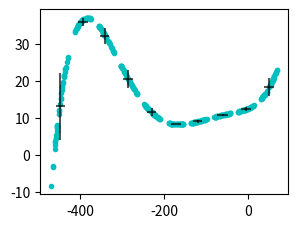

The matplotlib source for this figure:
""" @author: Guillaume Plateau, TAU Systems """

import numpy as np
from numpy.polynomial.polynomial import polyval
import matplotlib.pyplot as plt


def find(condition: np.ndarray):
    """
    vector = [1, 2, 3, 1, 2, 3]
    [2, 5] = find(vector > 2)
    """
    ret = np.array(range(len(condition)))

    return ret[condition]


def bin_scan(x_data: np.ndarray, y_data: np.ndarray, n_bins_min: int = 1):
    # sort by x
    x_permutations = np.argsort(x_data)
    x_data = x_data[x_permutations]
    y_data = y_data[x_permutations]

    # sorted dx, and d(dx)
    d1x: np.ndarray = x_data[1:] - x_data[:-1]
    d1x_permutations = np.argsort(d1x)
    d1x = d1x[d1x_permutations]

    d2x: np.ndarray = d1x[1:] - d1x[:-1]
    d2x_permutations = np.argsort(d2x)

    # reset dx
    d1x_inv_permutations = np.argsort(d1x_permutations)
    d1x = d1x[d1x_inv_permutations]

    # identify scan jumps
    best_n_steps = best_pos = 0
    mark_x: np.ndarray = np.array((0,))
    for pos in reversed(d2x_permutations):
        if pos+1 >= len(d1x_permutations):
            continue

        # pos_v1 = d1x_permutations[pos]  # highest value among small spaces
        pos_v2 = d1x_permutations[pos+1]  # smallest jump
        mark_x = find(d1x >= d1x[pos_v2])  # all jump positions

        if mark_x.size + 1 >= n_bins_min:
            break
        elif mark_x.size + 1 > best_n_steps:
            best_n_steps = mark_x.size + 1
            best_pos = pos

        if pos == d2x_permutations[0]:
            # pos_v1 = d1x_permutations[best_pos]
            pos_v2 = d1x_permutations[best_pos + 1]
            mark_x = find(d1x >= d1x[pos_v2])

    # bins limits
    bin_lim_x = [(x_data[m] + x_data[m+1]) / 2 for m in mark_x]
    bin_lim_x.insert(0, x_data[0] - 1)
    bin_lim_x.append(x_data[-1] + 1)

    # bin the dataset
    bin_x = np.zeros((len(bin_lim_x)-1,))
    avg_y = np.zeros((len(bin_lim_x)-1,))
    std_x = np.zeros((len(bin_lim_x)-1,))
    std_y = np.zeros((len(bin_lim_x)-1,))
    opt = np.zeros((len(bin_lim_x)-1,))
    all_opt = []

    for it, (lim_low, lim_high) in enumerate(zip(bin_lim_x[:-1], bin_lim_x[1:])):
        t_low = lim_low <= x_data
        t_high = x_data < lim_high
        pts_to_bin = find(np.array([lc & hc for lc, hc in zip(t_low, t_high)]))

        all_opt.append(x_permutations[pts_to_bin])
        bin_x[it] = np.mean(x_data[pts_to_bin])
        avg_y[it] = np.mean(y_data[pts_to_bin])
        std_x[it] = np.std(x_data[pts_to_bin])
        std_y[it] = np.std(y_data[pts_to_bin])

        # find best representative
        d_rep = np.abs(y_data[pts_to_bin] - avg_y[it])
        pos_rep = find(d_rep == np.min(d_rep))
        opt[it] = x_permutations[pts_to_bin[pos_rep[0]]]

    return bin_x, avg_y, std_x, std_y, opt, all_opt


if __name__ == '__main__':
    n_steps = 10
    n_pts = 40
    err_x = 20.
    n_min = n_steps

    x: np.ndarray
    x, _ = np.meshgrid(np.linspace(-450., 50., n_steps), np.arange(n_pts))
    x += err_x * (2 * np.random.random((n_pts, n_steps)) - 1)
    x = x.transpose().reshape((x.size,))

    # c_y = [5.1607e-11, 3.9397e-08, 8.6414e-06, 0.00072434, 0.048984, 12.5905]
    c_y = [12.5905, 0.048984, 0.00072434, 8.6414e-06, 3.9397e-08, 5.1607e-11]
    y = polyval(x, c_y)

    # plt.figure(figsize=(3.2, 2.4))
    # plt.plot(x, y, '.')
    # plt.show(block=True)

    bins = bin_scan(x, y, n_min)

    plt.figure(figsize=(3.2, 2.4))
    plt.plot(x, y, '.c')
    plt.errorbar(bins[0], bins[1], yerr=bins[3], xerr=bins[2], c='k', alpha=0.66, linestyle='None')
    plt.show(block=True)

    print('done')
